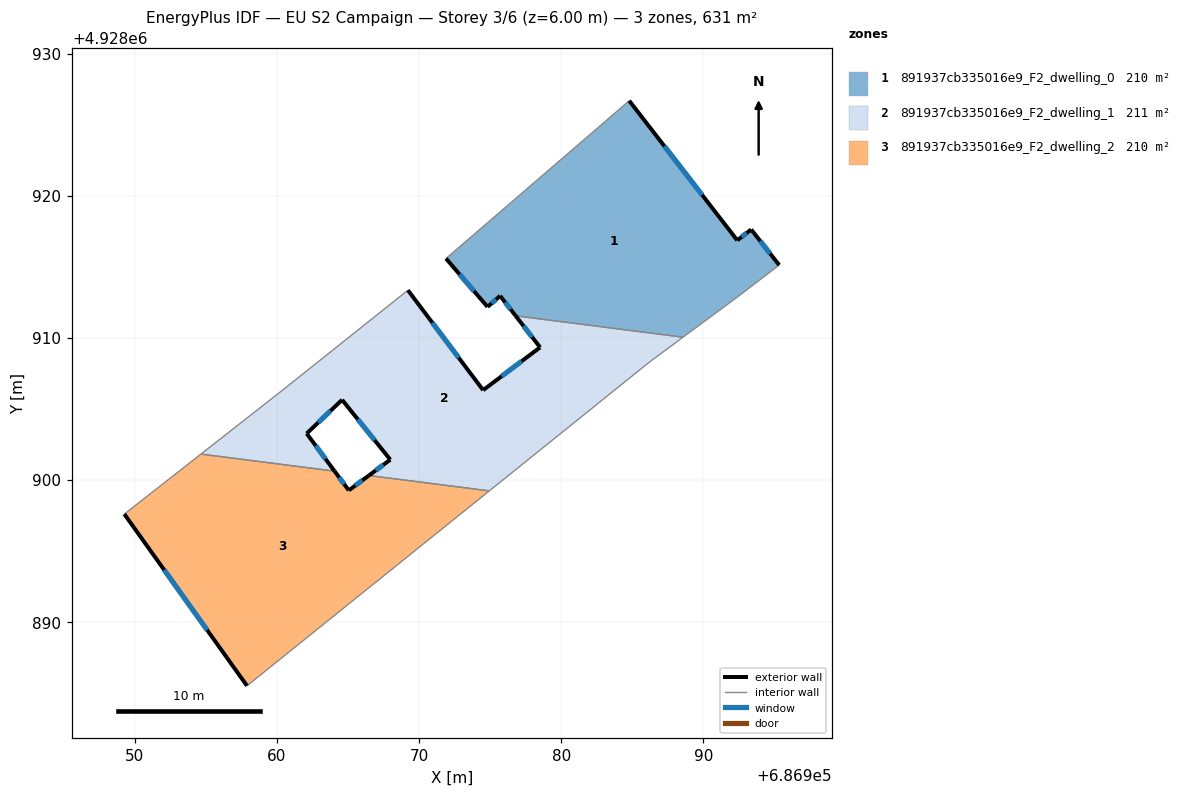
=== STOREY PLAN SPEC (per zone: floor XY polygon, exterior-wall plan segments, windows/doors) ===
zone 1: 891937cb335016e9_F2_dwelling_0  (209.8 m²)
  floor: (686992.44, 4928912.91) (686995.33, 4928915.12) (686993.36, 4928917.62) (686992.38, 4928916.86) (686984.78, 4928926.68) (686971.89, 4928915.58) (686974.81, 4928912.18) (686975.70, 4928912.95) (686976.79, 4928911.55) (686988.56, 4928910.05)
  exterior wall: (686984.78, 4928926.68) – (686992.38, 4928916.86)  [12.4 m]
    window: (686987.25, 4928923.49) – (686989.91, 4928920.05)  [4.6 m²]
  exterior wall: (686992.38, 4928916.86) – (686993.36, 4928917.62)  [1.2 m]
    window: (686992.70, 4928917.11) – (686993.04, 4928917.37)  [0.5 m²]
  exterior wall: (686993.36, 4928917.62) – (686995.33, 4928915.12)  [3.2 m]
    window: (686994.00, 4928916.81) – (686994.69, 4928915.93)  [1.2 m²]
  exterior wall: (686976.79, 4928911.55) – (686975.70, 4928912.95)  [1.8 m]
    window: (686976.43, 4928912.01) – (686976.05, 4928912.50)  [0.7 m²]
  exterior wall: (686975.70, 4928912.95) – (686974.81, 4928912.18)  [1.2 m]
    window: (686975.41, 4928912.70) – (686975.10, 4928912.43)  [0.4 m²]
  exterior wall: (686974.81, 4928912.18) – (686971.89, 4928915.58)  [4.5 m]
    window: (686973.86, 4928913.29) – (686972.84, 4928914.48)  [1.6 m²]
  interior walls: 4
zone 2: 891937cb335016e9_F2_dwelling_1  (211.1 m²)
  floor: (686986.22, 4928908.31) (686988.56, 4928910.05) (686976.79, 4928911.55) (686978.51, 4928909.33) (686974.50, 4928906.32) (686969.21, 4928913.35) (686960.38, 4928906.31) (686954.65, 4928901.82) (686964.05, 4928900.62) (686962.09, 4928903.27) (686964.58, 4928905.64) (686967.97, 4928901.43) (686966.46, 4928900.32) (686974.93, 4928899.24)
  exterior wall: (686978.51, 4928909.33) – (686976.79, 4928911.55)  [2.8 m]
    window: (686977.95, 4928910.05) – (686977.35, 4928910.83)  [1.0 m²]
  exterior wall: (686966.46, 4928900.32) – (686967.97, 4928901.43)  [1.9 m]
    window: (686966.95, 4928900.68) – (686967.48, 4928901.07)  [0.7 m²]
  exterior wall: (686967.97, 4928901.43) – (686964.58, 4928905.64)  [5.4 m]
    window: (686966.87, 4928902.80) – (686965.68, 4928904.27)  [2.0 m²]
  exterior wall: (686964.58, 4928905.64) – (686962.09, 4928903.27)  [3.4 m]
    window: (686963.77, 4928904.87) – (686962.90, 4928904.04)  [1.3 m²]
  exterior wall: (686962.09, 4928903.27) – (686964.05, 4928900.62)  [3.3 m]
    window: (686962.73, 4928902.41) – (686963.41, 4928901.49)  [1.2 m²]
  exterior wall: (686969.21, 4928913.35) – (686974.50, 4928906.32)  [8.8 m]
    window: (686970.93, 4928911.07) – (686972.78, 4928908.61)  [3.2 m²]
  exterior wall: (686974.50, 4928906.32) – (686978.51, 4928909.33)  [5.0 m]
    window: (686975.80, 4928907.30) – (686977.20, 4928908.35)  [1.8 m²]
  interior walls: 7
zone 3: 891937cb335016e9_F2_dwelling_2  (210.4 m²)
  floor: (686974.93, 4928899.24) (686966.46, 4928900.32) (686965.05, 4928899.27) (686964.05, 4928900.62) (686954.65, 4928901.82) (686949.26, 4928897.60) (686957.89, 4928885.52)
  exterior wall: (686965.05, 4928899.27) – (686966.46, 4928900.32)  [1.8 m]
    window: (686965.51, 4928899.61) – (686966.00, 4928899.98)  [0.6 m²]
  exterior wall: (686957.89, 4928885.52) – (686949.26, 4928897.60)  [14.8 m]
    window: (686955.08, 4928889.45) – (686952.06, 4928893.67)  [5.4 m²]
  exterior wall: (686964.05, 4928900.62) – (686965.05, 4928899.27)  [1.7 m]
    window: (686964.37, 4928900.18) – (686964.72, 4928899.71)  [0.6 m²]
  interior walls: 4

=== DERIVED (storey summary) ===
Building: EU S2 Campaign
Storey: 3 of 6  (floor level z = 6.00 m)
Storey gross floor area: 631.3 m²
Zones on this storey: 3
  - 891937cb335016e9_F2_dwelling_0: floor 209.8 m²; exterior wall 24.3 m (72.8 m²); 6 window(s) 8.9 m²; WWR 12.2%
  - 891937cb335016e9_F2_dwelling_1: floor 211.1 m²; exterior wall 30.6 m (91.9 m²); 7 window(s) 11.2 m²; WWR 12.2%
  - 891937cb335016e9_F2_dwelling_2: floor 210.4 m²; exterior wall 18.3 m (54.9 m²); 3 window(s) 6.7 m²; WWR 12.2%
Zone adjacency (shared interzone walls):
  - 891937cb335016e9_F2_dwelling_0 ↔ 891937cb335016e9_F2_dwelling_1
  - 891937cb335016e9_F2_dwelling_1 ↔ 891937cb335016e9_F2_dwelling_2